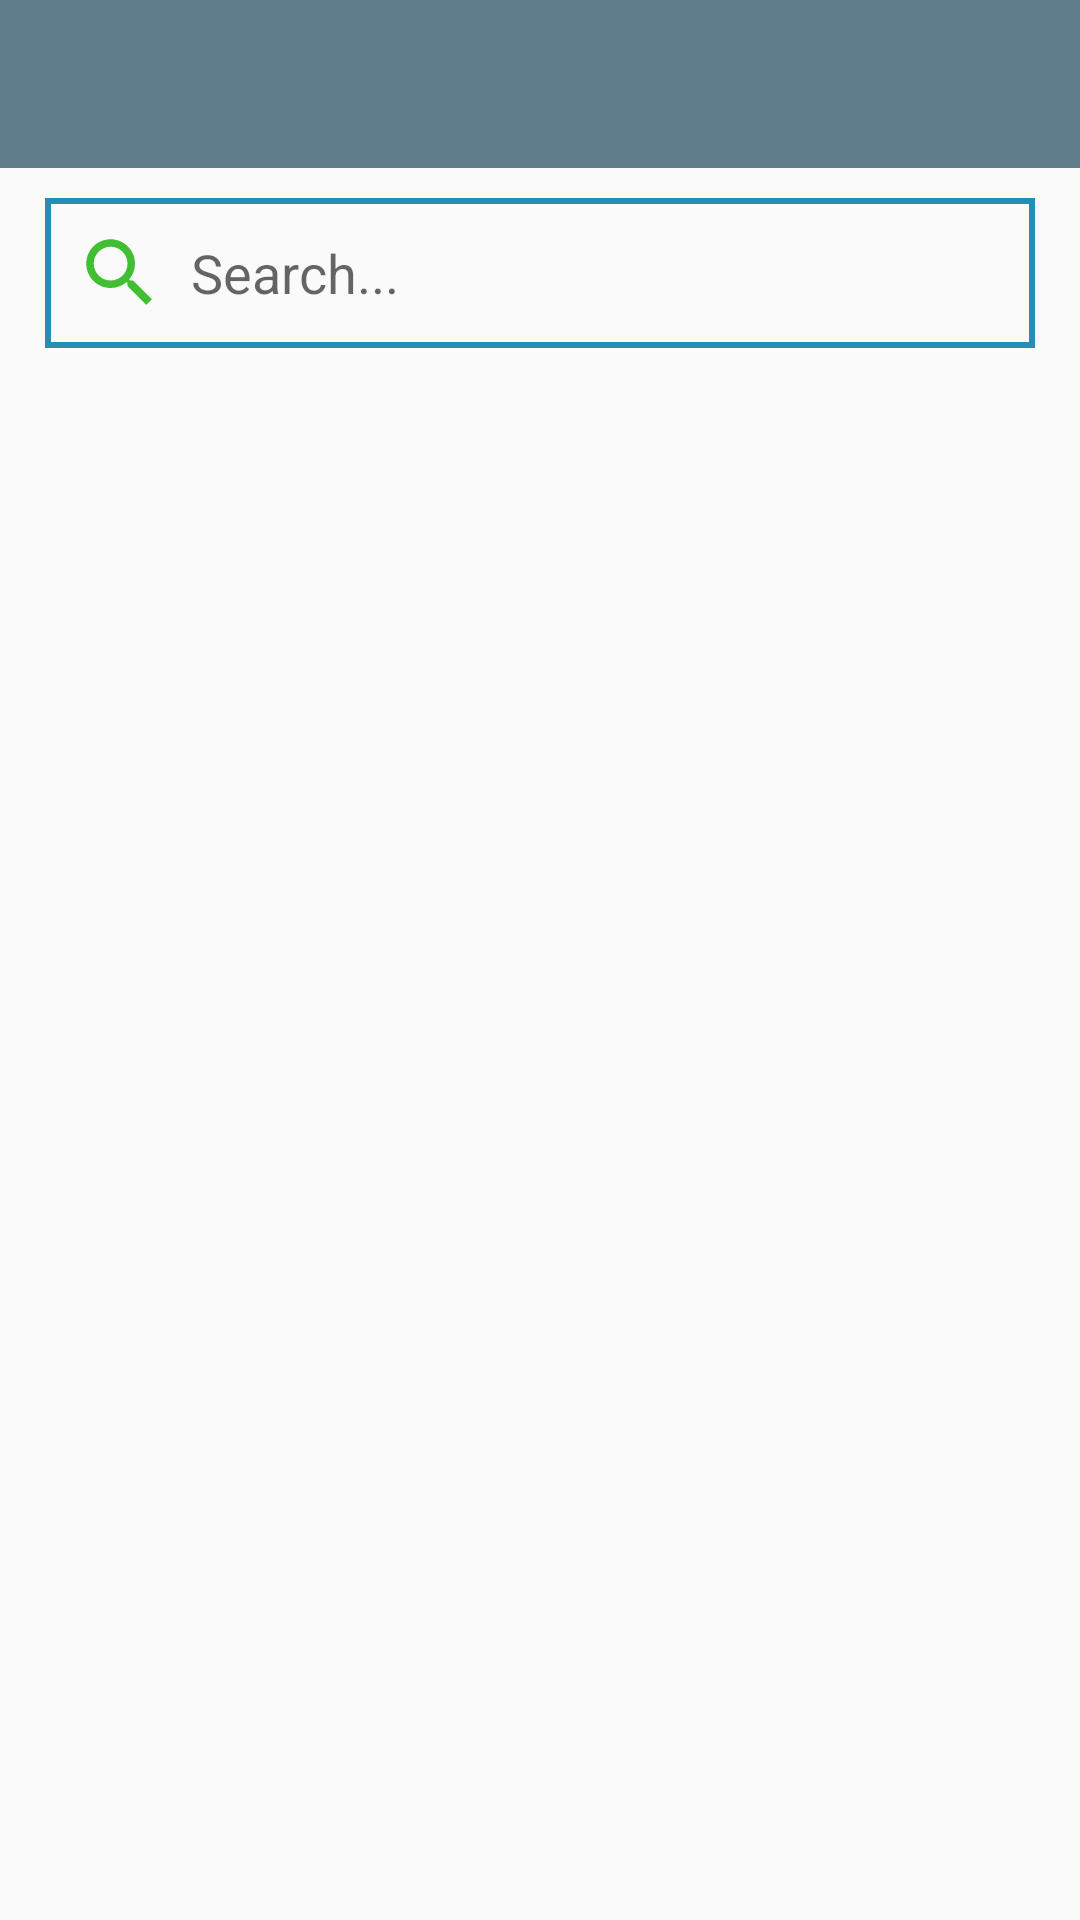

Android layout source for this screen:
<!-- AndroidManifest.xml: application theme AppTheme -->
<!-- res/layout/activity_home_search.xml -->
<?xml version="1.0" encoding="utf-8"?>
<RelativeLayout xmlns:android="http://schemas.android.com/apk/res/android"
    xmlns:app="http://schemas.android.com/apk/res-auto"
    xmlns:tools="http://schemas.android.com/tools"
    android:layout_width="match_parent"
    android:layout_height="match_parent"
    tools:context="com.example.sonu.jaquar.HomeSearch">

    <android.support.design.widget.AppBarLayout
        android:id="@+id/appbar"
        android:layout_width="match_parent"
        android:layout_height="wrap_content"
        android:theme="@style/AppTheme.AppBarOverlay">

        <android.support.v7.widget.Toolbar
            android:id="@+id/toolbarHomeSearch"
            android:layout_width="match_parent"
         android:layout_height="wrap_content"
            />

    </android.support.design.widget.AppBarLayout>


    <EditText
        android:layout_below="@+id/appbar"
        android:id="@+id/searchfromfirebase"
        android:layout_width="match_parent"
        android:layout_height="wrap_content"
        android:layout_marginTop="10dp"
        android:hint="  Search..."
        android:padding="10dp"
        android:inputType="text"

        android:layout_marginLeft="15dp"
        android:background="@drawable/searchbag"
        android:layout_marginRight="15dp"
        android:drawableLeft="@drawable/ic_search_black_24dp"
        android:drawableStart="@drawable/ic_search_black_24dp" />

    <android.support.v7.widget.RecyclerView
        android:id="@+id/searchRecycleview"
        android:layout_marginTop="8dp"
        android:layout_below="@+id/searchfromfirebase"
        android:layout_width="match_parent"
        android:layout_height="match_parent"
        />

</RelativeLayout>
<!-- resources referenced by this layout -->
<resources>
  <!-- drawable ic_search_black_24dp (drawable) -->
  <vector xmlns:android="http://schemas.android.com/apk/res/android"
          android:width="30dp"
          android:height="30dp"
          android:viewportWidth="24.0"
          android:viewportHeight="24.0">
      <path
          android:fillColor="#40bf32"
          android:pathData="M15.5,14h-0.79l-0.28,-0.27C15.41,12.59 16,11.11 16,9.5 16,5.91 13.09,3 9.5,3S3,5.91 3,9.5 5.91,16 9.5,16c1.61,0 3.09,-0.59 4.23,-1.57l0.27,0.28v0.79l5,4.99L20.49,19l-4.99,-5zM9.5,14C7.01,14 5,11.99 5,9.5S7.01,5 9.5,5 14,7.01 14,9.5 11.99,14 9.5,14z"/>
  </vector>
  <!-- drawable searchbag (drawable) -->
  <?xml version="1.0" encoding="utf-8"?>
  <shape xmlns:android="http://schemas.android.com/apk/res/android"
      android:shape="rectangle">
      <stroke android:color="#268db6"
          android:width="2dp"/>
  
  </shape>
  <style name="AppTheme.AppBarOverlay" parent="ThemeOverlay.AppCompat.Dark.ActionBar" />
  <style name="AppTheme" parent="Theme.AppCompat.Light.NoActionBar">
          
  
          <item name="android:textColorSecondary">#fff</item>
          <item name="colorPrimary">@color/colorPrimary</item>
          <item name="android:textColorPrimary">#fff</item>
          <item name="colorPrimaryDark">@color/colorPrimary</item>
          <item name="colorAccent">@color/colorAccent</item>
          <item name="DialogTitleAppearance">@android:style/TextAppearance.Medium</item>
          <item name="DialogTitleText">Updating…</item>
          <item name="DialogSpotColor">@android:color/holo_orange_dark</item>
          <item name="DialogSpotCount">4</item>
          <item name="android:colorControlHighlight" tools:targetApi="lollipop">#ffff8800</item>
      </style>
  <color name="colorPrimary">#7c000000</color>
  <color name="colorAccent">#7c000000</color>
</resources>
